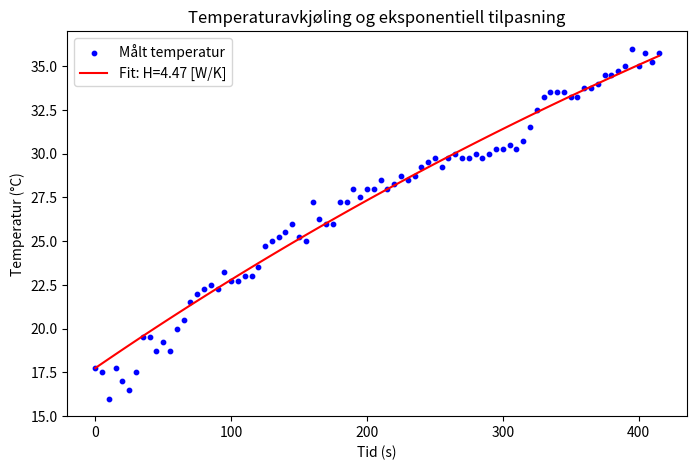

Here is the Python script that generated this plot:
import numpy as np
import scipy.optimize as opt
import matplotlib.pyplot as plt

# Data vannbad (kommenter ut den andre hvis du vil ha denne)
"""
m = 6.9  ; T_omg = 20  ;  data = [
    (0, 54.75), (15, 54.50), (30, 54.75), (45, 54.00), (60, 54.25),(75, 54.25), (90, 54.00), (105, 54.25), (120, 54.00), (135, 54.50),(150, 54.50), (165, 54.50), 
    (180, 54.25), (195, 54.00), (210, 54.25),(225, 53.75), (240, 54.00), (255, 54.00), (270, 54.25), (285, 53.75),(300, 53.75), (315, 54.00), (330, 54.00), (345, 54.00), 
    (360, 53.75),(375, 53.75), (390, 53.75), (405, 53.75), (420, 53.75), (435, 53.75),(450, 53.50), (465, 53.25), (480, 53.75), (495, 54.00), (510, 53.75),(525, 53.25), 
    (540, 53.50), (555, 53.75), (570, 53.50), (585, 53.25),(600, 53.50), (615, 53.75), (630, 53.75), (645, 53.50), (660, 53.50),(675, 53.25), (690, 53.25), (705, 53.50), 
    (720, 53.25), (735, 52.75),(750, 53.25), (765, 53.25), (780, 53.50), (795, 53.25), (810, 53.00),(825, 52.75), (840, 53.00), (855, 52.50), (870, 53.25), (885, 52.50),
    (900, 53.25), (915, 52.75), (930, 52.75), (960, 52.75), (975, 52.75),(990, 52.75), (1005, 52.00), (1020, 52.50), (1035, 52.50), (1050, 52.75),(1065, 53.00), (1080, 52.50), 
    (1095, 52.50), (1110, 52.50), (1125, 52.75),(1140, 52.25), (1155, 52.50), (1170, 52.25), (1185, 52.25), (1200, 52.50),(1215, 52.25), (1230, 52.75), (1245, 52.25), (1260, 52.25), 
    (1275, 52.00),(1290, 51.75), (1305, 52.00), (1320, 52.00), (1335, 52.50), (1350, 52.00),(1365, 52.00), (1380, 52.00), (1395, 51.50), (1410, 52.00), (1425, 51.75),(1460, 51.75), 
    (1475, 51.50), (1490, 51.25), (1505, 51.50), (1520, 51.50),(1535, 51.25), (1550, 51.50), (1565, 51.75), (1580, 51.75), (1595, 51.25),(1610, 51.75), (1625, 51.25), (1640, 51.25), 
    (1655, 51.25), (1670, 51.50),    (1685, 51.50), (1700, 51.25), (1715, 51.25), (1730, 51.50), (1745, 51.50),(1760, 51.00), (1775, 51.50), (1790, 51.00), (1805, 51.00), (1820, 51.00),
    (1835, 51.25), (1850, 51.50), (1865, 50.50), (1880, 51.00), (1895, 51.25),(1910, 50.75), (1925, 51.00), (1940, 51.25)
]
"""
m = 1  ; T_omg = 47.7  ;  data = [
    (0, 17.75), (5, 17.5), (10, 16.0), (15, 17.75), (20, 17.0), (25, 16.5), (30, 17.5), (35, 19.5), (40, 19.5), (45, 18.75), (50, 19.25), (55, 18.75), (60, 20.0), (65, 20.5), (70, 21.5), 
    (75, 22.0), (80, 22.25), (85, 22.5), (90, 22.25), (95, 23.25), (100, 22.75), (105, 22.75), (110, 23.0), (115, 23.0), (120, 23.5), (125, 24.75), (130, 25.0), (135, 25.25), (140, 25.5), 
    (145, 26.0), (150, 25.25), (155, 25.0), (160, 27.25), (165, 26.25), (170, 26.0), (175, 26.0), (180, 27.25), (185, 27.25), (190, 28.0), (195, 27.5), (200, 28.0), (205, 28.0), (210, 28.5), 
    (215, 28.0), (220, 28.25), (225, 28.75), (230, 28.5), (235, 28.75), (240, 29.25), (245, 29.5), (250, 29.75), (255, 29.25), (260, 29.75), (265, 30.0), (270, 29.75), (275, 29.75), (280, 30.0), 
    (285, 29.75), (290, 30.0), (295, 30.25), (300, 30.25), (305, 30.5), (310, 30.25), (315, 30.75), (320, 31.5), (325, 32.5), (330, 33.25), (335, 33.5), (340, 33.5), (345, 33.5), (350, 33.25), 
    (355, 33.25), (360, 33.75), (365, 33.75), (370, 34.0), (375, 34.5), (380, 34.5), (385, 34.75), (390, 35.0), (395, 36.0), (400, 35.0), (405, 35.75), (410, 35.25), (415, 35.75)
]

# Konverter til numpy arrays
time = np.array([t for t, T in data])
temp = np.array([T for t, T in data])

# Start- og omgivelsestemperaturer
T0 = temp[0]  # Starttemperatur

# Eksponentiell tilpasning
def exp_decay(t, tau, T_inf):
    return (T0 - T_inf) * np.exp(-t / tau) + T_inf

# Fit eksponentiell modell
params, _ = opt.curve_fit(exp_decay, time, temp, p0=[500, T_omg])
tau_fit, T_inf_fit = params

# Beregn varmeovergangskoeffisient H
c_p = 4184  # J/kgK

H = m * c_p / tau_fit

# Plot resultater
plt.figure(figsize=(8, 5))
plt.scatter(time, temp, label="Målt temperatur", color="blue", s=10)
plt.plot(time, exp_decay(time, *params), label=f"Fit: H={H:.2f} [W/K]", color="red")
#plt.axhline(T_omg, linestyle="--", color="green", label="Omgivelsestemperatur")
plt.xlabel("Tid (s)")
plt.ylabel("Temperatur (°C)")
plt.legend()
plt.title("Temperaturavkjøling og eksponentiell tilpasning")
plt.show()

H, tau_fit